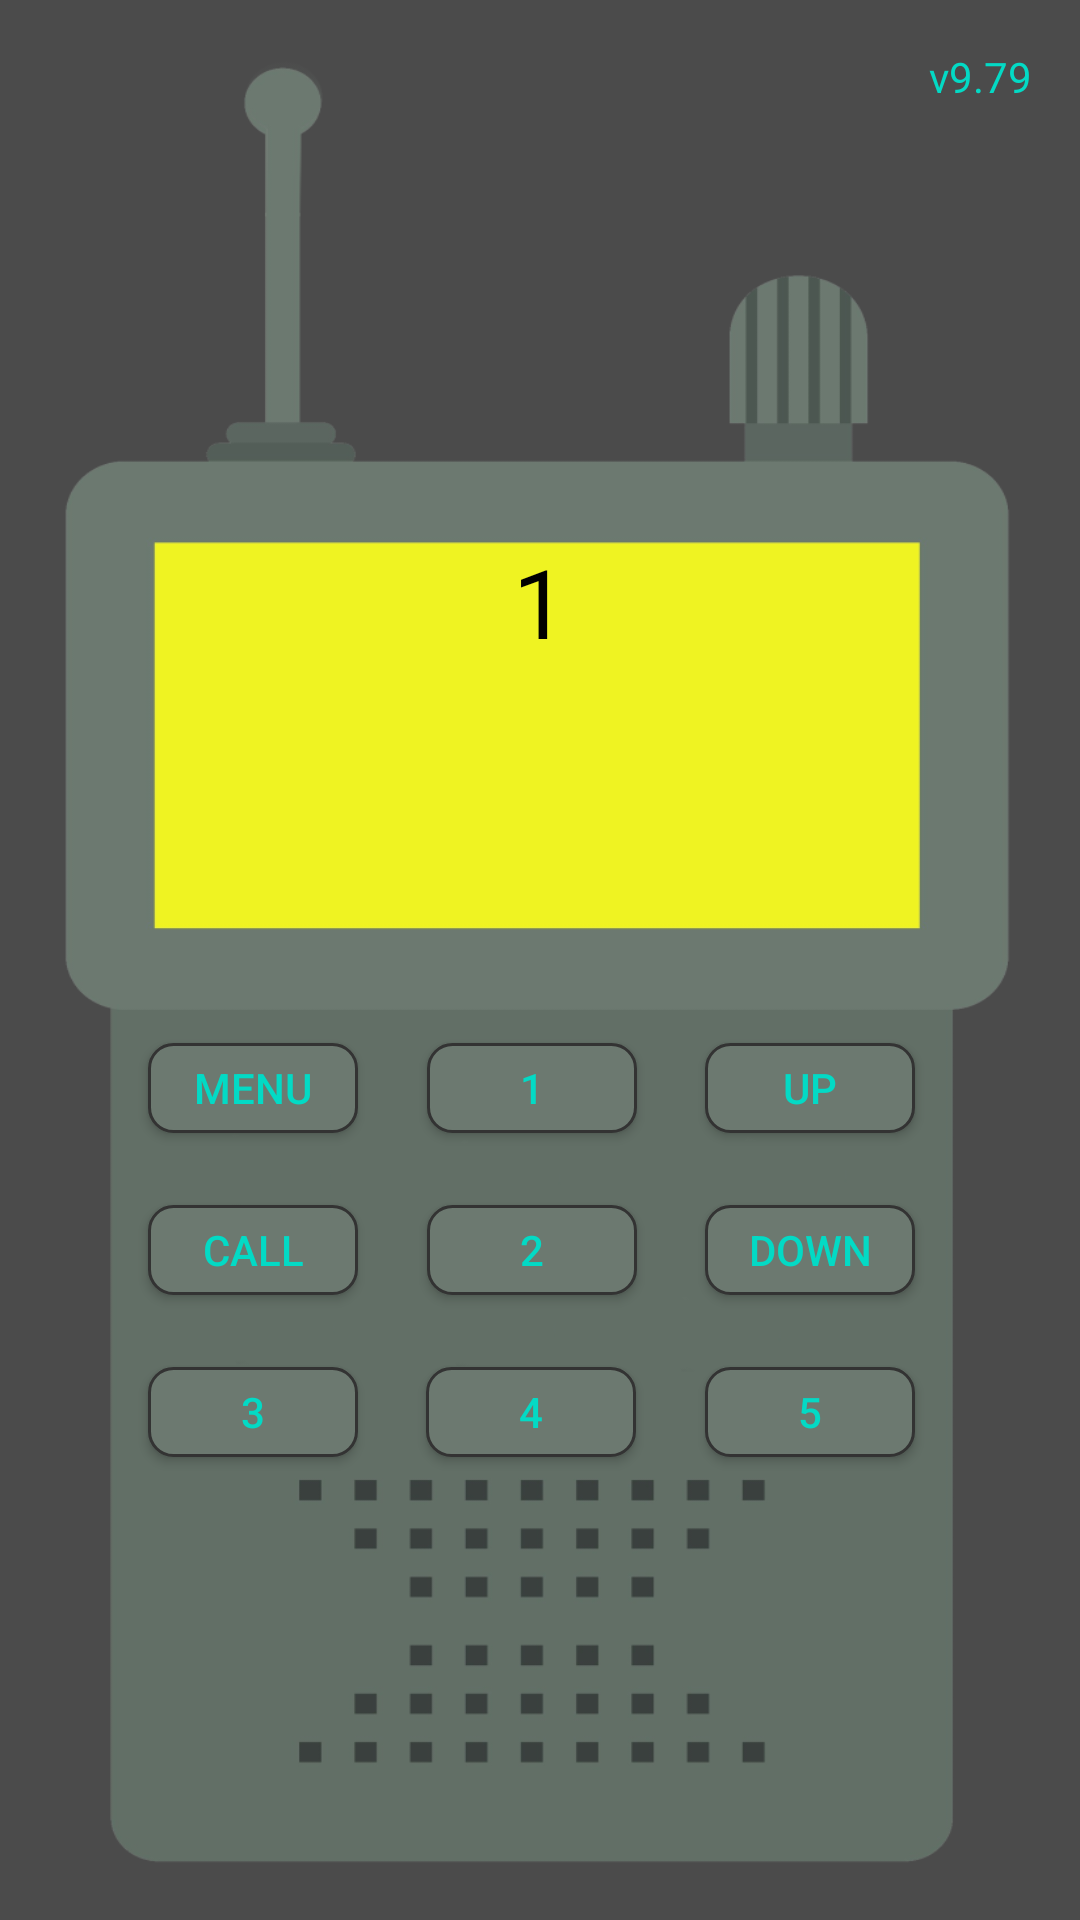

Write the Android layout XML for this screen, with the resource values it uses.
<!-- AndroidManifest.xml: application theme AppTheme -->
<!-- res/layout/activity_main.xml -->
<?xml version="1.0" encoding="utf-8"?>
<androidx.constraintlayout.widget.ConstraintLayout xmlns:android="http://schemas.android.com/apk/res/android"
    xmlns:app="http://schemas.android.com/apk/res-auto"
    android:layout_width="match_parent"
    android:layout_height="match_parent"
    android:background="@color/colorback"
    android:keepScreenOn="true">

    <ImageView
        android:id="@+id/imageView6"
        android:layout_width="match_parent"
        android:layout_height="match_parent"
        android:scaleType="fitXY"
        app:srcCompat="@drawable/wktpaint1ffwide" />

    <TextView
        android:id="@+id/tvVersion"
        android:layout_width="wrap_content"
        android:layout_height="wrap_content"
        android:layout_marginTop="16dp"
        android:layout_marginEnd="16dp"
        android:text="v9.79"
        android:textColor="@color/colorButton"
        android:textSize="14sp"
        app:layout_constraintEnd_toEndOf="parent"
        app:layout_constraintTop_toTopOf="parent" />

    <TextView
        android:id="@+id/textView"
        android:layout_width="wrap_content"
        android:layout_height="wrap_content"
        android:text="1"
        android:textColor="#000000"
        android:textSize="32sp"
        app:layout_constraintBottom_toBottomOf="@+id/imageView6"
        app:layout_constraintEnd_toEndOf="parent"
        app:layout_constraintStart_toStartOf="parent"
        app:layout_constraintTop_toTopOf="@+id/imageView6"
        app:layout_constraintVertical_bias="0.3" />

    <TextView
        android:id="@+id/textView4"
        android:layout_width="wrap_content"
        android:layout_height="wrap_content"
        android:layout_marginTop="12dp"
        android:textColor="#000000"
        android:textSize="14sp"
        app:layout_constraintEnd_toEndOf="@+id/imageView6"
        app:layout_constraintHorizontal_bias="0.498"
        app:layout_constraintStart_toStartOf="parent"
        app:layout_constraintTop_toBottomOf="@+id/textView" />

    <TextView
        android:id="@+id/tvSpeakingId"
        android:layout_width="wrap_content"
        android:layout_height="wrap_content"
        android:layout_marginTop="12dp"
        android:text=""
        android:textColor="#000000"
        android:textSize="16sp"
        app:layout_constraintEnd_toEndOf="parent"
        app:layout_constraintStart_toStartOf="parent"
        app:layout_constraintTop_toBottomOf="@+id/textView4" />

    <TextView
        android:id="@+id/textView6"
        android:layout_width="95dp"
        android:layout_height="wrap_content"
        android:text=""
        android:textColor="#000000"
        android:textSize="18sp"
        app:layout_constraintBottom_toBottomOf="parent"
        app:layout_constraintEnd_toEndOf="parent"
        app:layout_constraintHorizontal_bias="0.23"
        app:layout_constraintStart_toStartOf="parent"
        app:layout_constraintTop_toTopOf="parent"
        app:layout_constraintVertical_bias="0.45" />

    <ImageView
        android:id="@+id/imageView2"
        android:layout_width="20dp"
        android:layout_height="20dp"
        android:layout_marginRight="10dp"
        android:visibility="invisible"
        app:layout_constraintBottom_toBottomOf="parent"
        app:layout_constraintEnd_toStartOf="@+id/imageView"
        app:layout_constraintTop_toTopOf="parent"
        app:layout_constraintVertical_bias="0.3"
        app:srcCompat="@drawable/r2" />

    <ImageView
        android:id="@+id/imageView"
        android:layout_width="20dp"
        android:layout_height="20dp"
        android:layout_marginRight="30dp"
        android:visibility="invisible"
        app:layout_constraintBottom_toBottomOf="parent"
        app:layout_constraintEnd_toEndOf="parent"
        app:layout_constraintHorizontal_bias="0.27"
        app:layout_constraintStart_toStartOf="parent"
        app:layout_constraintTop_toTopOf="parent"
        app:layout_constraintVertical_bias="0.3"
        app:srcCompat="@drawable/r1" />

    
    <ImageView
        android:id="@+id/btnPower"
        android:layout_width="64dp"
        android:layout_height="64dp"
        android:layout_marginTop="60dp"
        android:layout_marginEnd="35dp"
        android:clickable="true"
        android:focusable="true"
        android:scaleType="fitCenter"
        app:layout_constraintEnd_toEndOf="parent"
        app:layout_constraintTop_toTopOf="parent"
        app:srcCompat="@drawable/power_off" />

    <Button
        android:id="@+id/button"
        android:layout_width="70dp"
        android:layout_height="30dp"
        android:layout_marginTop="24dp"
        android:background="@drawable/roundshapebtn"
        android:text="CALL"
        android:textColor="@color/colorButton"
        app:layout_constraintEnd_toStartOf="@+id/button2"
        app:layout_constraintHorizontal_bias="0.3"
        app:layout_constraintStart_toStartOf="parent"
        app:layout_constraintTop_toBottomOf="@+id/button4" />

    <Button
        android:id="@+id/button1"
        android:layout_width="70dp"
        android:layout_height="30dp"
        android:background="@drawable/roundshapebtn"
        android:text="UP"
        android:textColor="@color/colorButton"
        app:layout_constraintEnd_toEndOf="parent"
        app:layout_constraintHorizontal_bias="0.81"
        app:layout_constraintStart_toStartOf="parent"
        app:layout_constraintTop_toTopOf="@+id/buttonsave1" />

    <Button
        android:id="@+id/button2"
        android:layout_width="70dp"
        android:layout_height="30dp"
        android:layout_marginTop="24dp"
        android:background="@drawable/roundshapebtn"
        android:text="DOWN"
        android:textColor="@color/colorButton"
        app:layout_constraintEnd_toEndOf="parent"
        app:layout_constraintHorizontal_bias="0.81"
        app:layout_constraintStart_toStartOf="parent"
        app:layout_constraintTop_toBottomOf="@+id/button1" />

    <Button
        android:id="@+id/button4"
        android:layout_width="70dp"
        android:layout_height="30dp"
        android:background="@drawable/roundshapebtn"
        android:text="MENU"
        android:textColor="@color/colorButton"
        app:layout_constraintBottom_toBottomOf="@+id/imageView6"
        app:layout_constraintEnd_toStartOf="@+id/button1"
        app:layout_constraintHorizontal_bias="0.3"
        app:layout_constraintStart_toStartOf="parent"
        app:layout_constraintTop_toTopOf="@+id/imageView6"
        app:layout_constraintVertical_bias="0.57" />

    <Button
        android:id="@+id/buttonsave1"
        android:layout_width="70dp"
        android:layout_height="30dp"
        android:background="@drawable/roundshapebtn"
        android:text="1"
        android:textColor="@color/colorButton"
        app:layout_constraintEnd_toStartOf="@+id/button1"
        app:layout_constraintStart_toEndOf="@+id/button4"
        app:layout_constraintTop_toTopOf="@+id/button4" />

    <Button
        android:id="@+id/buttonsave2"
        android:layout_width="70dp"
        android:layout_height="30dp"
        android:layout_marginTop="24dp"
        android:background="@drawable/roundshapebtn"
        android:text="2"
        android:textColor="@color/colorButton"
        app:layout_constraintEnd_toStartOf="@+id/button2"
        app:layout_constraintStart_toEndOf="@+id/button"
        app:layout_constraintTop_toBottomOf="@+id/button1" />

    <Button
        android:id="@+id/buttonsave3"
        android:layout_width="70dp"
        android:layout_height="30dp"
        android:layout_marginTop="24dp"
        android:background="@drawable/roundshapebtn"
        android:text="3"
        android:textColor="@color/colorButton"
        app:layout_constraintEnd_toStartOf="@+id/button1"
        app:layout_constraintHorizontal_bias="0.3"
        app:layout_constraintStart_toStartOf="parent"
        app:layout_constraintTop_toBottomOf="@+id/button" />

    <Button
        android:id="@+id/buttonsave4"
        android:layout_width="70dp"
        android:layout_height="30dp"
        android:layout_marginTop="24dp"
        android:background="@drawable/roundshapebtn"
        android:text="4"
        android:textColor="@color/colorButton"
        app:layout_constraintEnd_toStartOf="@+id/button2"
        app:layout_constraintHorizontal_bias="0.493"
        app:layout_constraintStart_toEndOf="@+id/button"
        app:layout_constraintTop_toBottomOf="@+id/buttonsave2" />

    <Button
        android:id="@+id/buttonsave5"
        android:layout_width="70dp"
        android:layout_height="30dp"
        android:layout_marginTop="24dp"
        android:background="@drawable/roundshapebtn"
        android:text="5"
        android:textColor="@color/colorButton"
        app:layout_constraintEnd_toEndOf="parent"
        app:layout_constraintHorizontal_bias="0.81"
        app:layout_constraintStart_toStartOf="parent"
        app:layout_constraintTop_toBottomOf="@+id/button2" />

    <Button
        android:id="@+id/btnPTT"
        android:layout_width="0dp"
        android:layout_height="0dp"
        android:background="@null"
        app:layout_constraintBottom_toBottomOf="@+id/imageView6"
        app:layout_constraintEnd_toEndOf="parent"
        app:layout_constraintStart_toStartOf="parent"
        app:layout_constraintTop_toBottomOf="@+id/buttonsave4"
        app:layout_constraintWidth_percent="0.6"
        app:layout_constraintHeight_percent="0.25" />

    <Button
        android:id="@+id/btnSecretMode"
        android:layout_width="50dp"
        android:layout_height="50dp"
        android:background="@android:color/transparent"
        app:layout_constraintStart_toStartOf="parent"
        app:layout_constraintTop_toTopOf="parent" />
</androidx.constraintlayout.widget.ConstraintLayout>
<!-- resources referenced by this layout -->
<resources>
  <color name="colorButton">#03dac5</color>
  <color name="colorback">#4b4b4b</color>
  <!-- drawable r1: png bitmap (drawable, 110718 bytes) -->
  <!-- drawable r2: png bitmap (drawable, 30101 bytes) -->
  <!-- drawable roundshapebtn (drawable) -->
  <?xml version="1.0" encoding="utf-8"?>
  <shape xmlns:android="http://schemas.android.com/apk/res/android"
      android:shape="rectangle">
      <corners android:radius="8dp" />
      <solid android:color="@color/colorButtonBack" />
      <stroke android:width="1dp" android:color="#333333" />
  </shape>
  <!-- drawable wktpaint1ffwide: png bitmap (drawable, 33850 bytes) -->
  <style name="AppTheme" parent="Theme.AppCompat.Light.NoActionBar">
          <item name="colorAccent">@color/colorAccent</item>
          <item name="colorPrimary">@color/colorPrimary</item>
          <item name="colorPrimaryDark">@color/colorPrimaryDark</item>
      </style>
  <color name="colorButtonBack">#6c7970</color>
  <color name="colorAccent">#03dac5</color>
  <color name="colorPrimary">#6200ee</color>
  <color name="colorPrimaryDark">#3700b3</color>
</resources>
